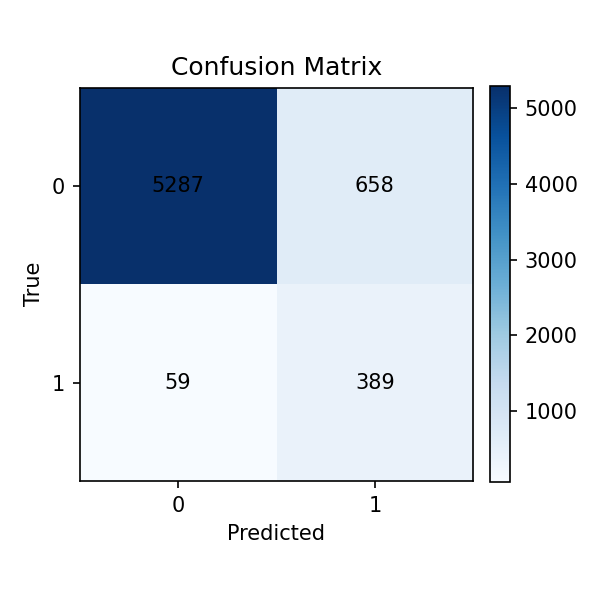

Data behind this chart, as committed beside it:
pred_0, pred_1
5287, 658
59, 389
